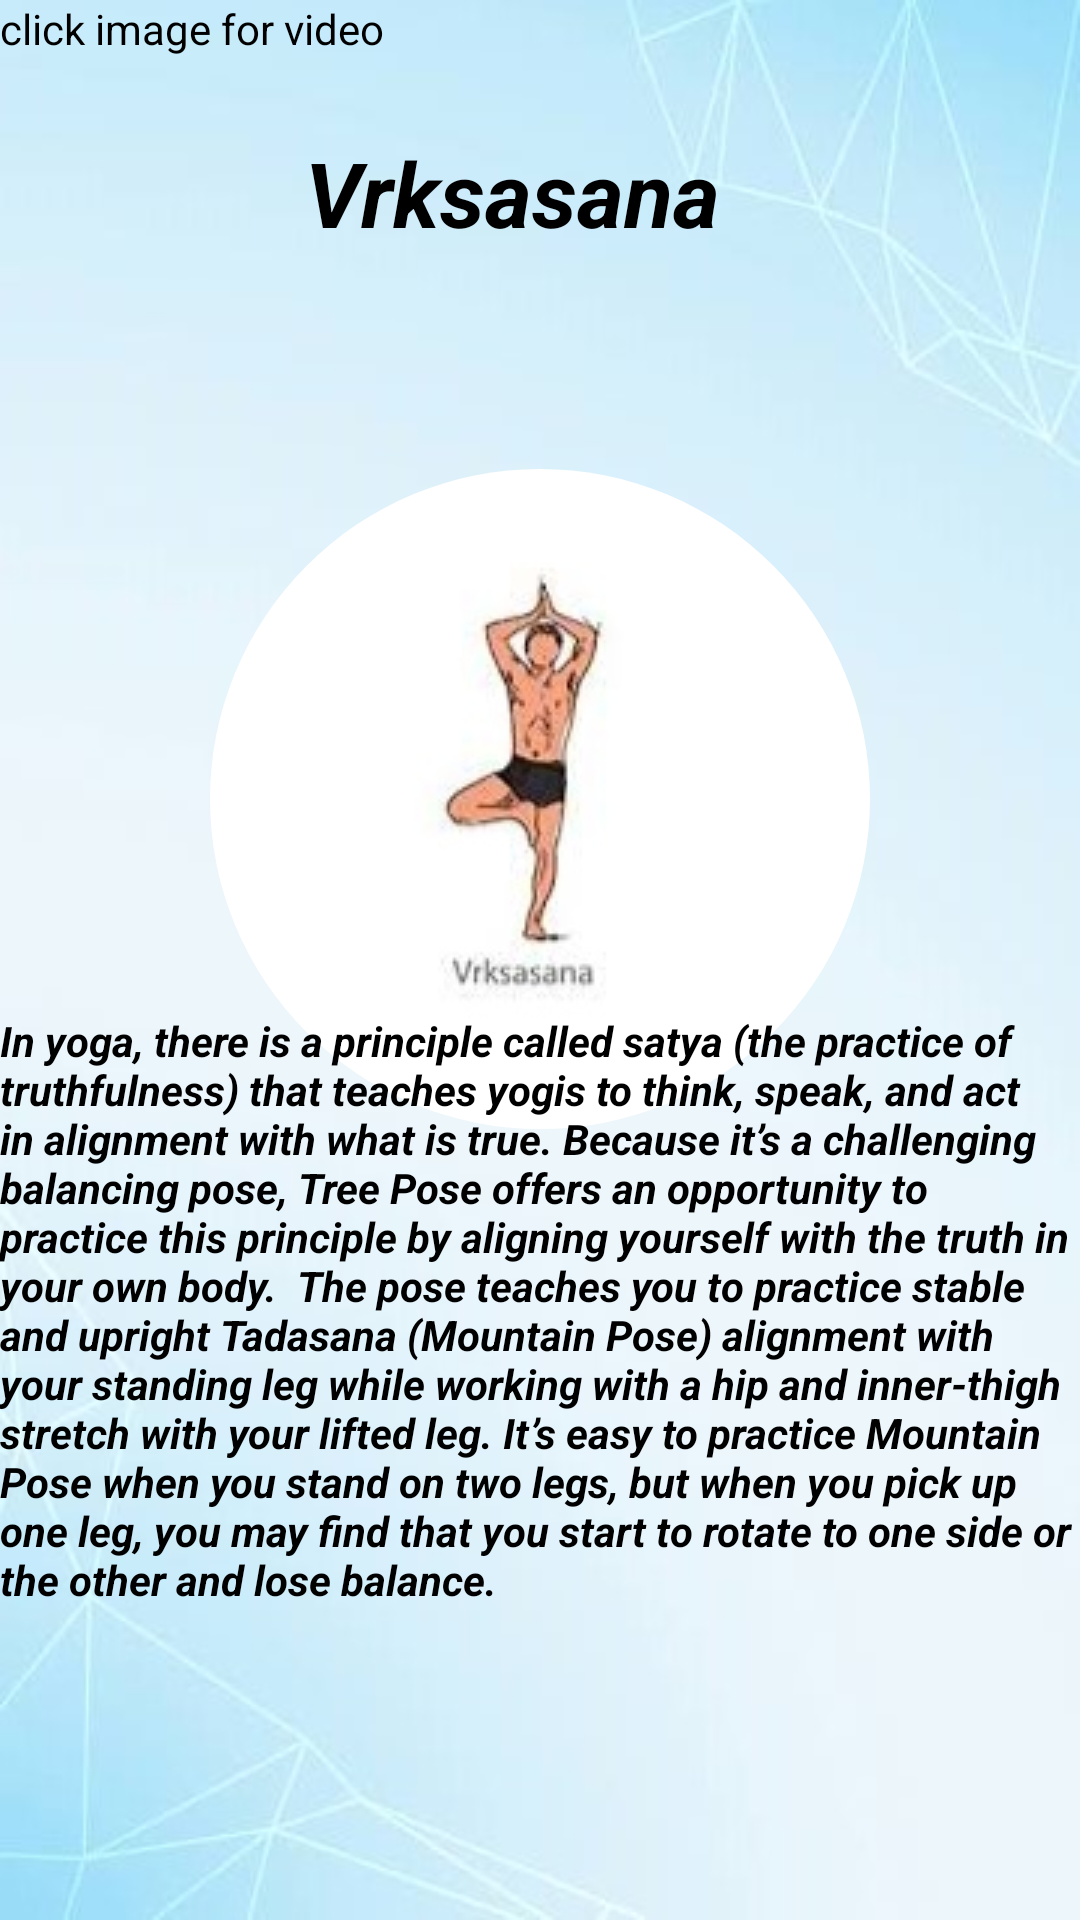

Write the Android layout XML for this screen, with the resource values it uses.
<!-- AndroidManifest.xml: application theme Theme.YOGA -->
<!-- res/layout/activity_yogamb1.xml -->
<?xml version="1.0" encoding="utf-8"?>
<androidx.constraintlayout.widget.ConstraintLayout xmlns:android="http://schemas.android.com/apk/res/android"
    xmlns:app="http://schemas.android.com/apk/res-auto"
    xmlns:tools="http://schemas.android.com/tools"
    android:layout_width="match_parent"
    android:layout_height="match_parent"
    android:background="@drawable/back2"
    tools:context=".YOGAMB2">

    <ImageButton
        android:id="@+id/imageView11"
        android:layout_width="wrap_content"
        android:layout_height="wrap_content"
        android:layout_marginTop="72dp"
        android:gravity="center"
        app:layout_constraintEnd_toEndOf="parent"
        app:layout_constraintStart_toStartOf="parent"
        app:layout_constraintTop_toBottomOf="@+id/textView17"
        android:src="@drawable/vrksasana"
android:background="@drawable/roundbtn"
        tools:ignore="MissingConstraints" />
    <TextView
        android:id="@+id/textView8"
        android:layout_width="wrap_content"
        android:layout_height="wrap_content"
        android:text="click image for video"
        android:textColor="@color/black"
        app:layout_constraintStart_toStartOf="parent"
        app:layout_constraintTop_toTopOf="parent" />

    <TextView
        android:id="@+id/textView16"
        android:layout_width="wrap_content"
        android:layout_height="wrap_content"
        android:textStyle="italic|bold"
        android:layout_marginBottom="104dp"
        android:text="In yoga, there is a principle called satya (the practice of truthfulness) that teaches yogis to think, speak, and act in alignment with what is true. Because it’s a challenging balancing pose, Tree Pose offers an opportunity to practice this principle by aligning yourself with the truth in your own body.

The pose teaches you to practice stable and upright Tadasana (Mountain Pose) alignment with your standing leg while working with a hip and inner-thigh stretch with your lifted leg. It’s easy to practice Mountain Pose when you stand on two legs, but when you pick up one leg, you may find that you start to rotate to one side or the other and lose balance."
        android:textColor="@color/black"
        app:layout_constraintBottom_toBottomOf="parent"
        app:layout_constraintStart_toStartOf="parent"
        tools:ignore="MissingConstraints" />

    <TextView
        android:id="@+id/textView17"
        android:layout_width="wrap_content"
        android:layout_height="wrap_content"
        android:layout_marginTop="44dp"
        android:layout_marginEnd="120dp"
        android:gravity="center"
        android:text="Vrksasana"
        android:textColor="@color/black"
        android:textSize="30dp"
        android:textStyle="bold|italic"
        app:layout_constraintEnd_toEndOf="parent"
        app:layout_constraintTop_toTopOf="parent"
        tools:ignore="MissingConstraints" />
</androidx.constraintlayout.widget.ConstraintLayout>
<!-- resources referenced by this layout -->
<resources>
  <!-- drawable back2: jpeg bitmap (drawable-v24, 34190 bytes) -->
  <!-- drawable roundbtn (drawable) -->
  <?xml version="1.0" encoding="utf-8"?>
  <shape xmlns:android="http://schemas.android.com/apk/res/android" android:shape="rectangle">
  
      <solid android:color="@color/white"/>
      <corners android:radius="800dp"/>
      <size android:width="220dp"
          android:height="220dp"/>
  
  </shape>
  <!-- drawable vrksasana: jpg bitmap (drawable-v24, 5746 bytes) -->
  <style name="Theme.YOGA" parent="Theme.MaterialComponents.DayNight.DarkActionBar">
          
          <item name="colorPrimary">@color/purple_500</item>
          <item name="colorPrimaryVariant">@color/purple_700</item>
          <item name="colorOnPrimary">@color/white</item>
          
          <item name="colorSecondary">@color/teal_200</item>
          <item name="colorSecondaryVariant">@color/teal_700</item>
          <item name="colorOnSecondary">@color/black</item>
          
          <item name="android:statusBarColor">?attr/colorPrimaryVariant</item>
          
      </style>
  <!-- not gathered from this repository: default colours our renderer supplied (Android Studio template values) -->
  <color name="purple_500">#FF6200EE</color>
  <color name="purple_700">#FF3700B3</color>
  <color name="teal_200">#FF03DAC5</color>
  <color name="teal_700">#FF018786</color>
  <color name="black">#FF000000</color>
  <color name="white">#FFFFFFFF</color>
</resources>
